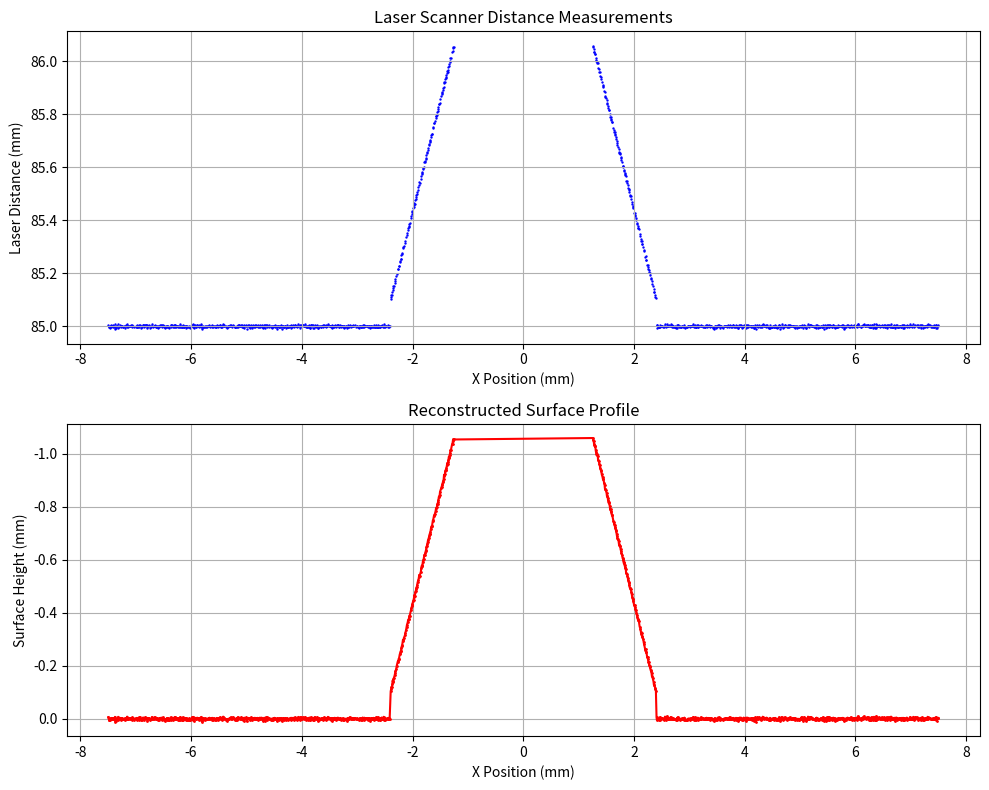

Reproduce this figure in Python.
import numpy as np
from typing import Tuple, Optional

import matplotlib.pyplot as plt

class CountersinkLaserScanner:
    def __init__(self, 
                 csk_angle: float = 100.0,  # degrees
                 scanner_range: float = 10.0,  # mm
                 x_offset: float = 0.0,  # mm
                 y_offset: float = 0.0,  # mm
                 standoff: float = 5.0,  # mm
                 inner_radius: float = 2.0,  # mm
                 outer_rim_depth_variation: float = 0.0,  # mm
                 hole_depth: float = 3.0,  # mm
                 inclination_angle: float = 0.0,  # degrees
                 noise_power: float = 0.01,  # mm
                 dropout_factor: float = 0.0,  # 0-1 probability
                 min_angle_deg: float = -30.0,  # degrees - minimum scanning angle
                 max_angle_deg: float = 30.0):  # degrees - maximum scanning angle  # 0-1 probability
        
        self.csk_angle = np.radians(csk_angle)
        self.scanner_range = scanner_range
        self.x_offset = x_offset
        self.y_offset = y_offset
        self.standoff = standoff
        self.inner_radius = inner_radius
        self.outer_rim_depth_variation = outer_rim_depth_variation
        self.hole_depth = hole_depth
        self.inclination_angle = np.radians(inclination_angle)
        self.noise_power = noise_power
        self.dropout_factor = dropout_factor
        self.min_angle_deg = min_angle_deg
        self.max_angle_deg = max_angle_deg
        
        # Calculate outer radius based on countersink geometry
        self.outer_radius = inner_radius + hole_depth * np.tan(self.csk_angle / 2)
    
    def generate_scan_points(self, num_points: int = 200) -> Tuple[np.ndarray, np.ndarray, np.ndarray]:
        """Generate laser scan points across the lateral range"""
        # Generate scan points along x-axis (lateral scan)
        x_scan = np.linspace(-self.scanner_range/2, self.scanner_range/2, num_points)
        y_scan = np.zeros_like(x_scan)  # 2D scanner along x-axis
        
        # Apply scanner offset
        x_scan += self.x_offset
        y_scan += self.y_offset
        
        return x_scan, y_scan, np.zeros_like(x_scan)
    
    def calculate_surface_height(self, x: np.ndarray, y: np.ndarray) -> np.ndarray:
        """Calculate the height of the countersink surface at given x,y coordinates"""
        # Distance from hole center
        r = np.sqrt(x**2 + y**2)
        
        # Initialize height array (flat surface level = 0)
        height = np.zeros_like(r)
        
        # Points inside inner radius - flat bottom
        inner_mask = r <= self.inner_radius
        height[inner_mask] = -self.hole_depth
        
        # Points in countersink region
        csk_mask = (r > self.inner_radius) & (r <= self.outer_radius)
        if np.any(csk_mask):
            # Linear interpolation for countersink slope
            slope_distance = r[csk_mask] - self.inner_radius
            max_slope_distance = self.outer_radius - self.inner_radius
            height[csk_mask] = -self.hole_depth + (slope_distance / max_slope_distance) * self.hole_depth
            
            # Add outer rim depth variation (non-linear)
            if self.outer_rim_depth_variation > 0:
                height[csk_mask] -= self.outer_rim_depth_variation
        
        # Points outside countersink remain at surface level (height = 0)
        
        return height
    
    def apply_inclination(self, x: np.ndarray, y: np.ndarray, z: np.ndarray) -> Tuple[np.ndarray, np.ndarray]:
        """Apply inclination angle to the surface - rotates both x and z coordinates"""
        if self.inclination_angle != 0:
            # Rotation matrix for rotation about y-axis
            cos_theta = np.cos(self.inclination_angle)
            sin_theta = np.sin(self.inclination_angle)
            
            # Apply rotation: [x', z'] = [cos(θ) sin(θ); -sin(θ) cos(θ)] * [x; z]
            x_rotated = cos_theta * x + sin_theta * z
            z_rotated = -sin_theta * x + cos_theta * z
            
            return x_rotated, z_rotated
        return x, z
    
    def simulate_laser_measurement(self, x_scan: np.ndarray, y_scan: np.ndarray) -> np.ndarray:
        """Simulate laser distance measurements"""
        # Distance from hole center (using original coordinates for hole geometry)
        r = np.sqrt(x_scan**2 + y_scan**2)
        
        # Calculate surface height
        surface_height = self.calculate_surface_height(x_scan, y_scan)
        
        # Apply inclination (this rotates the coordinate system)
        x_rotated, z_rotated = self.apply_inclination(x_scan, y_scan, surface_height)
        
        # Calculate laser measurement (standoff - rotated surface height)
        laser_distance = self.standoff - z_rotated
        
        # Set inner hole region to NaN (no laser return - see through)
        # Use original coordinates for hole mask since geometry doesn't change
        inner_hole_mask = r <= self.inner_radius
        laser_distance[inner_hole_mask] = np.nan
        
        # Add noise to valid measurements only
        if self.noise_power > 0:
            valid_mask = ~np.isnan(laser_distance)
            noise = np.random.normal(0, self.noise_power, laser_distance.shape)
            laser_distance[valid_mask] += noise[valid_mask]
        
        return x_rotated, y_scan, laser_distance

    def uniform_angular_sampling(self, x_rotated: np.ndarray, y_scan: np.ndarray, 
                                laser_distance: np.ndarray, num_points: int) -> Tuple[np.ndarray, np.ndarray, np.ndarray]:
        """
        Resample the data to uniform angular spacing based on theta = arctan(x/z)
        where x is lateral position and z is laser distance (both in laser frame)
        Preserves NaN values when no valid points are available for interpolation
        """
        # Calculate angles for ALL points (including NaN distances)
        # We'll handle NaN separately
        all_angles = np.full_like(laser_distance, np.nan)
        valid_mask = ~np.isnan(laser_distance) & (laser_distance > 0)
        
        if not np.any(valid_mask):
            # No valid points, return arrays filled with NaN
            return np.full(num_points, np.nan), np.full(num_points, np.nan), np.full(num_points, np.nan)
        
        # Calculate angles only for valid points
        x_valid = x_rotated[valid_mask]
        y_valid = y_scan[valid_mask]  
        dist_valid = laser_distance[valid_mask]
        angles_valid = np.degrees(np.arctan(x_valid / dist_valid))
        
        # Create uniform angular grid
        angle_min = max(self.min_angle_deg, angles_valid.min())
        angle_max = min(self.max_angle_deg, angles_valid.max())
        
        if angle_min >= angle_max:
            # Invalid range, return arrays filled with NaN
            return np.full(num_points, np.nan), np.full(num_points, np.nan), np.full(num_points, np.nan)
        
        uniform_angles = np.linspace(angle_min, angle_max, num_points)
        
        # Initialize output arrays with NaN
        x_uniform = np.full(num_points, np.nan)
        y_uniform = np.full(num_points, np.nan)
        dist_uniform = np.full(num_points, np.nan)
        
        # Sort the valid data by angle for proper interpolation
        sort_idx = np.argsort(angles_valid)
        angles_sorted = angles_valid[sort_idx]
        x_sorted = x_valid[sort_idx]
        y_sorted = y_valid[sort_idx] 
        dist_sorted = dist_valid[sort_idx]
        
        # For each uniform angle, check if there are valid points nearby for interpolation
        # Define a tolerance for "nearby" - we won't interpolate across large gaps
        angle_tolerance = (angle_max - angle_min) / (len(angles_sorted) - 1) * 2  # 2x average spacing
        
        for i, target_angle in enumerate(uniform_angles):
            # Find the closest valid angles on either side
            below_mask = angles_sorted <= target_angle
            above_mask = angles_sorted >= target_angle
            
            if np.any(below_mask) and np.any(above_mask):
                # Get closest valid points on both sides
                below_idx = np.where(below_mask)[0][-1] if np.any(below_mask) else None
                above_idx = np.where(above_mask)[0][0] if np.any(above_mask) else None
                
                # Check if the gap is small enough to interpolate
                valid_to_interpolate = False
                
                if below_idx is not None and above_idx is not None:
                    # Both sides available
                    gap_size = angles_sorted[above_idx] - angles_sorted[below_idx]
                    if gap_size <= angle_tolerance:
                        valid_to_interpolate = True
                elif below_idx is not None and above_idx is not None and below_idx == above_idx:
                    # Exact match
                    valid_to_interpolate = True
                
                if valid_to_interpolate:
                    # Safe to interpolate
                    x_uniform[i] = np.interp(target_angle, angles_sorted, x_sorted)
                    y_uniform[i] = np.interp(target_angle, angles_sorted, y_sorted)
                    dist_uniform[i] = np.interp(target_angle, angles_sorted, dist_sorted)
        
        # Ensure consistency: if any coordinate is NaN, make all NaN
        nan_mask = np.isnan(x_uniform) | np.isnan(y_uniform) | np.isnan(dist_uniform)
        x_uniform[nan_mask] = np.nan
        y_uniform[nan_mask] = np.nan
        dist_uniform[nan_mask] = np.nan
        
        return x_uniform, y_uniform, dist_uniform
    
    def scan(self, num_points: int = 200) -> Tuple[np.ndarray, np.ndarray, np.ndarray]:
        """Perform complete scan simulation with uniform angular sampling"""
        # Generate initial dense sampling
        initial_points = max(num_points * 4, 1000)  # Oversample initially for better interpolation
        x_scan, y_scan, _ = self.generate_scan_points(initial_points)
        x_rotated, y_scan, distances = self.simulate_laser_measurement(x_scan, y_scan)

        # Resample to uniform angular spacing
        x_uniform, y_uniform, dist_uniform = self.uniform_angular_sampling(
            x_rotated, y_scan, distances, num_points)
        
        # Apply dropout to final uniform samples
        if self.dropout_factor > 0:
            valid_mask = ~np.isnan(dist_uniform)
            dropout_mask = np.random.random(dist_uniform.shape) < self.dropout_factor
            dropout_points = valid_mask & dropout_mask
            
            # Set dropped points to NaN for all coordinates
            x_uniform[dropout_points] = np.nan
            y_uniform[dropout_points] = np.nan
            dist_uniform[dropout_points] = np.nan
        
        return x_uniform, y_uniform, dist_uniform
    
    def plot_results(self, x_scan: np.ndarray, y_scan: np.ndarray, distances: np.ndarray):
        """Plot scan results"""
        fig, (ax1, ax2) = plt.subplots(2, 1, figsize=(10, 8))
        
        # Plot distance measurements
        valid_mask = ~np.isnan(distances)
        ax1.scatter(x_scan[valid_mask], distances[valid_mask], c='b', marker='.', s=2)
        ax1.set_xlabel('X Position (mm)')
        ax1.set_ylabel('Laser Distance (mm)')
        ax1.set_title('Laser Scanner Distance Measurements')
        ax1.grid(True)
        
        # Plot reconstructed surface profile
        surface_height = self.standoff - distances
        ax2.plot(x_scan[valid_mask], surface_height[valid_mask], 'r.-', markersize=2)
        ax2.set_xlabel('X Position (mm)')
        ax2.set_ylabel('Surface Height (mm)')
        ax2.set_title('Reconstructed Surface Profile')
        ax2.grid(True)
        ax2.invert_yaxis()  # Invert to show hole going down
        
        plt.tight_layout()
        plt.show()

# Example usage
if __name__ == "__main__":
    # Create scanner with example parameters
    scanner = CountersinkLaserScanner(
        csk_angle=100.0,           # 100 degree countersink
        scanner_range=15.0,        # 15mm scan range
        x_offset=0.0,              # 0.0mm offset in x
        y_offset=0.0,              # 0.0mm offset in y
        standoff=85.0,             # 85mm standoff distance
        inner_radius=1.25,          # 1.25mm inner radius (larger to create void)
        outer_rim_depth_variation=0.1,  # 0.1mm rim variation
        hole_depth=0.965,          # 0.965mm hole depth
        inclination_angle=0.0,    # 15 degree inclination
        noise_power=0.004,         # 0.004mm noise
        dropout_factor=0.15,       # 15% dropout rate (higher to test NaN handling)
        min_angle_deg=-30.0,       # -30 degree minimum angle
        max_angle_deg=30.0         # 30 degree maximum angle
    )
    
    # Perform scan
    x, y, distances = scanner.scan(num_points=2056)

    # Plot results
    scanner.plot_results(x, y, distances)
    
    # Print some statistics
    valid_distances = distances[~np.isnan(distances)]
    print(f"Scan Statistics:")
    print(f"Total points: {len(distances)}")
    print(f"Valid points: {len(valid_distances)}")
    print(f"Dropout rate: {(len(distances) - len(valid_distances)) / len(distances) * 100:.1f}%")
    print(f"Distance range: {valid_distances.min():.2f} - {valid_distances.max():.2f} mm")
